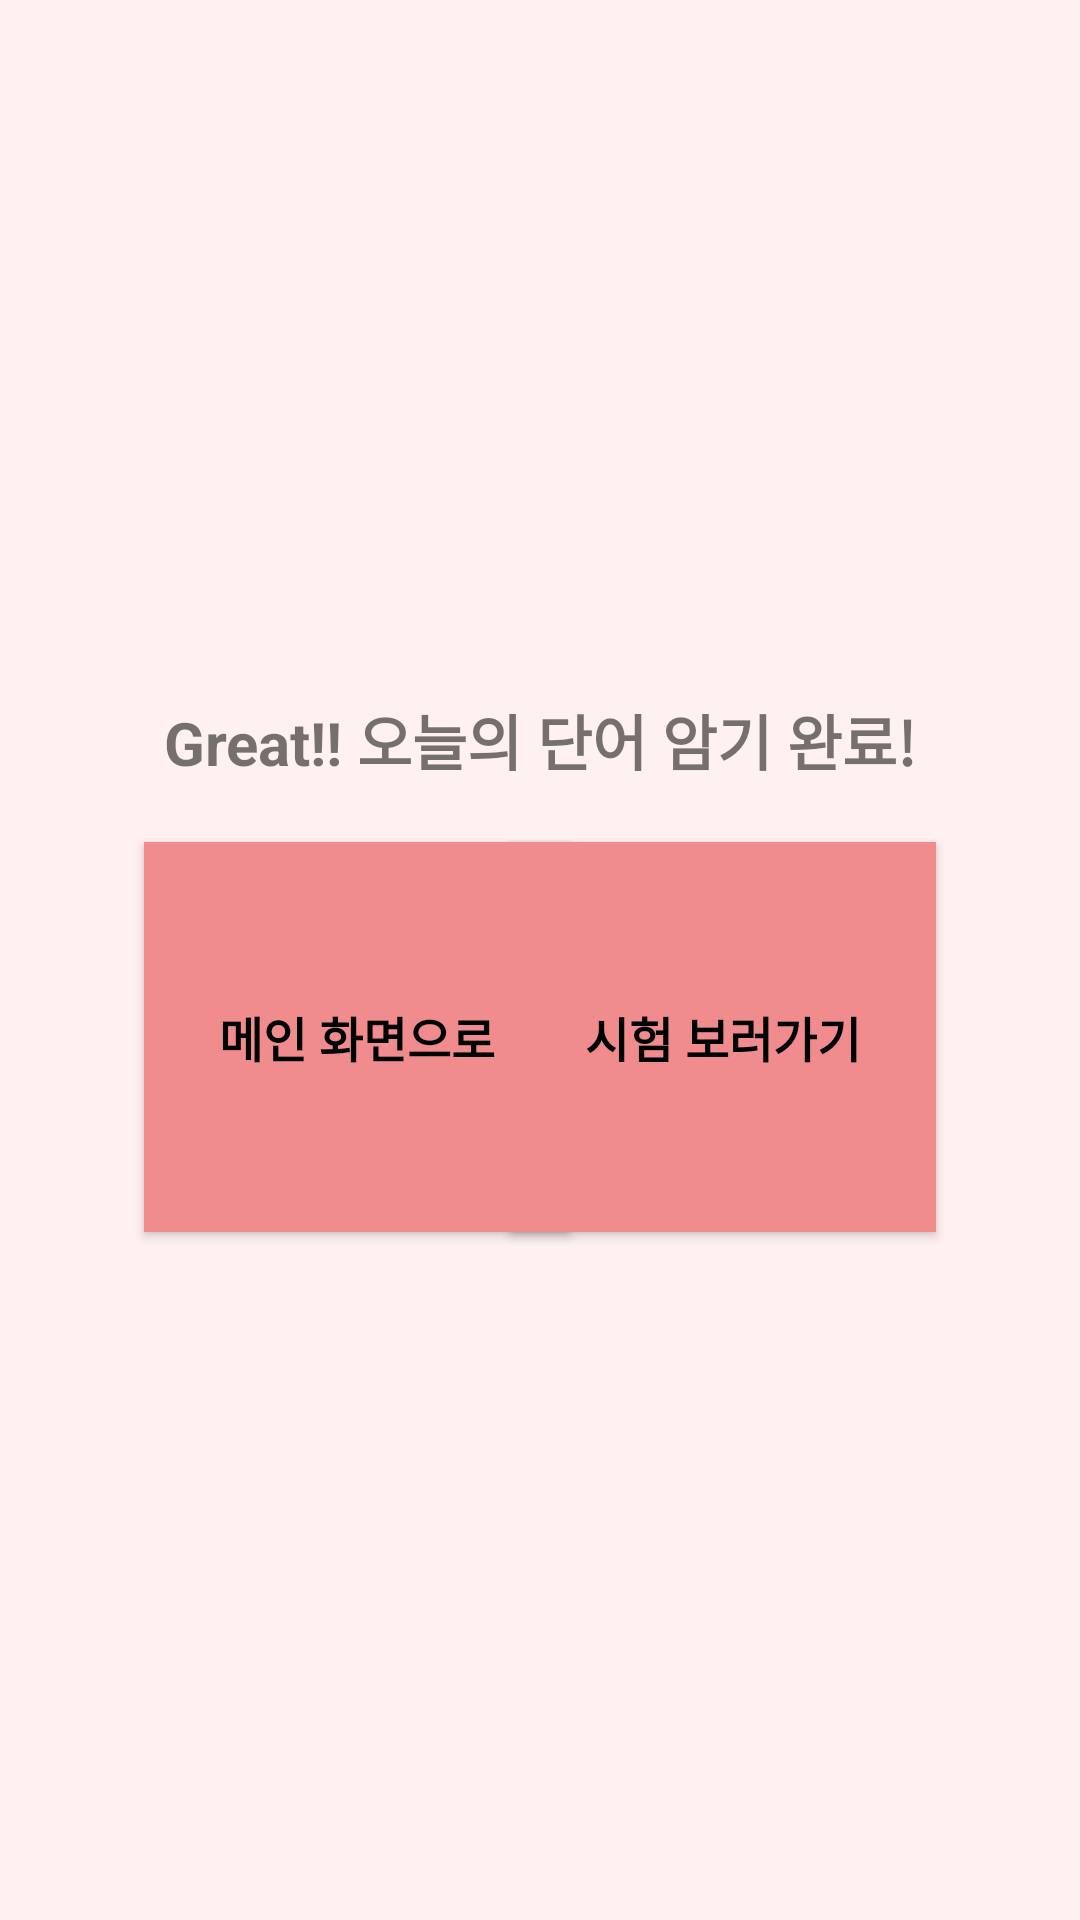

Here is an Android app screen rendered from its layout file. Give the layout XML and the strings, colors and styles it references.
<!-- AndroidManifest.xml: application theme Theme.MyApplication222 -->
<!-- res/layout/activity_finish_memorize.xml -->
<?xml version="1.0" encoding="utf-8"?>
<androidx.constraintlayout.widget.ConstraintLayout xmlns:android="http://schemas.android.com/apk/res/android"
    xmlns:app="http://schemas.android.com/apk/res-auto"
    xmlns:tools="http://schemas.android.com/tools"
    android:layout_width="match_parent"
    android:layout_height="match_parent"
    android:background="#FFF1EF">

    <Button
        android:id="@+id/go_test_btn"
        android:layout_width="142dp"
        android:layout_height="130dp"
        android:background="@color/pink"
        android:text="시험 보러가기"
        android:textColor="#000000"
        android:textSize="16sp"
        android:textStyle="bold"
        app:layout_constraintBottom_toBottomOf="parent"
        app:layout_constraintEnd_toEndOf="parent"
        app:layout_constraintHorizontal_bias="0.78"
        app:layout_constraintStart_toStartOf="parent"
        app:layout_constraintTop_toTopOf="parent"
        app:layout_constraintVertical_bias="0.55" />

    <Button
        android:id="@+id/go_list_btn"
        android:layout_width="142dp"
        android:layout_height="130dp"
        android:background="@color/pink"
        android:text="메인 화면으로"
        android:textColor="#000000"
        android:textSize="16sp"
        android:textStyle="bold"
        app:layout_constraintBottom_toBottomOf="parent"
        app:layout_constraintEnd_toEndOf="parent"
        app:layout_constraintHorizontal_bias="0.22"
        app:layout_constraintStart_toStartOf="parent"
        app:layout_constraintTop_toTopOf="parent"
        app:layout_constraintVertical_bias="0.55" />

    <TextView
        android:layout_width="wrap_content"
        android:layout_height="wrap_content"
        android:fontFamily="sans-serif"
        android:text="Great!! 오늘의 단어 암기 완료!"
        android:textSize="20sp"
        android:textStyle="bold"
        app:layout_constraintBottom_toBottomOf="parent"
        app:layout_constraintEnd_toEndOf="parent"
        app:layout_constraintHorizontal_bias="0.5"
        app:layout_constraintStart_toStartOf="parent"
        app:layout_constraintTop_toTopOf="parent"
        app:layout_constraintVertical_bias="0.38" />

</androidx.constraintlayout.widget.ConstraintLayout>
<!-- resources referenced by this layout -->
<resources>
  <color name="pink">#F18C8E</color>
  <style name="Theme.MyApplication222" parent="Theme.AppCompat.Light">
          
          <item name="colorPrimary">@color/purple_500</item>
          <item name="colorPrimaryVariant">@color/purple_700</item>
          <item name="colorOnPrimary">@color/white</item>
          
          <item name="colorSecondary">@color/teal_200</item>
          <item name="colorSecondaryVariant">@color/teal_700</item>
          <item name="colorOnSecondary">@color/black</item>
          
          <item name="android:statusBarColor" tools:targetApi="l">?attr/colorPrimaryVariant</item>
          
      </style>
  <color name="white">#FFFFFFFF</color>
  <color name="teal_200">#FF03DAC5</color>
  <color name="teal_700">#FF018786</color>
  <color name="black">#FF000000</color>
  <!-- not gathered from this repository: default colours our renderer supplied (Android Studio template values) -->
  <color name="purple_500">#FF6200EE</color>
  <color name="purple_700">#FF3700B3</color>
</resources>
